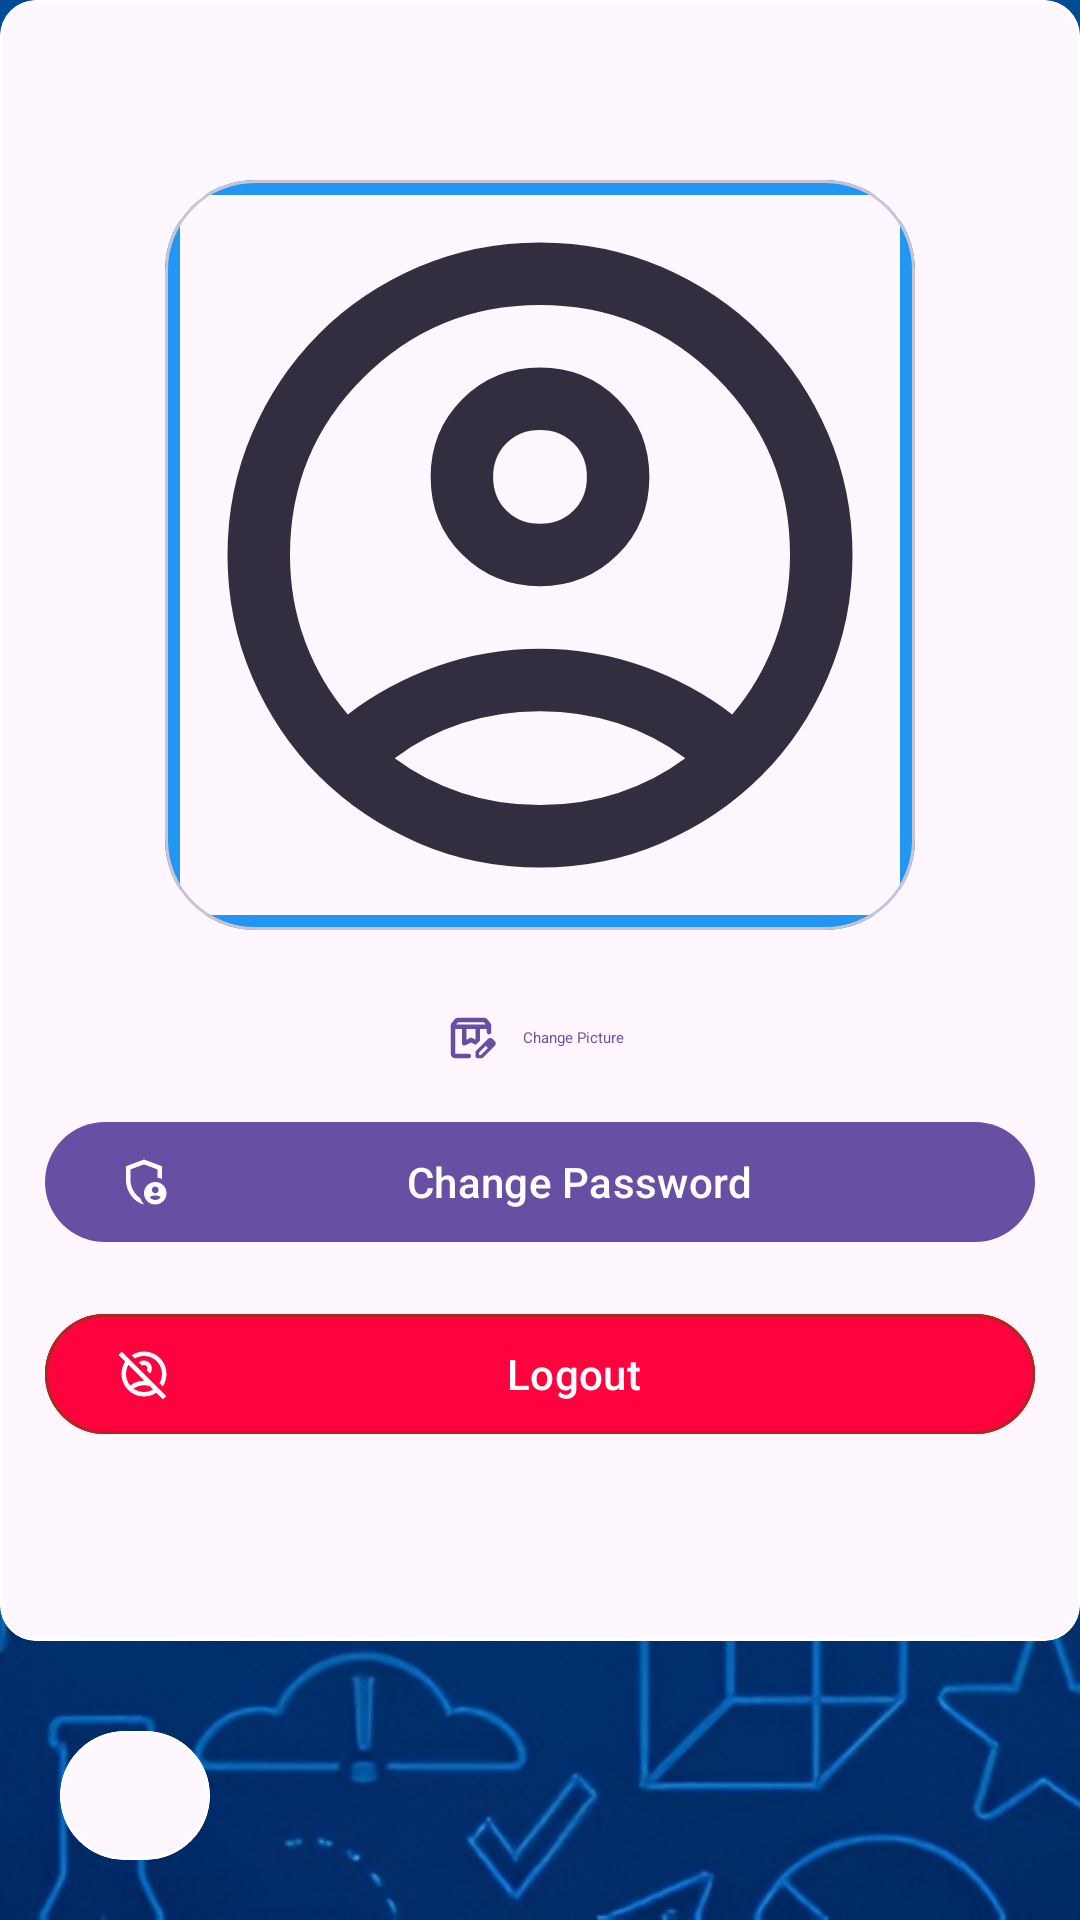

Reconstruct the res/layout file that produces this screen, plus the resources it refers to.
<!-- AndroidManifest.xml: application theme Theme.Caats -->
<!-- res/layout/fragment_profile_common.xml -->
<?xml version="1.0" encoding="utf-8"?>
<RelativeLayout xmlns:android="http://schemas.android.com/apk/res/android"
    xmlns:app="http://schemas.android.com/apk/res-auto"
    xmlns:tools="http://schemas.android.com/tools"
    android:layout_width="match_parent"
    android:layout_height="match_parent"
    android:orientation="vertical"
    android:gravity="center_horizontal">

    <ImageView
        android:layout_width="match_parent"
        android:layout_height="match_parent"
        android:src="@drawable/bg22"
        android:scaleType="centerCrop"/>

    <com.google.android.material.card.MaterialCardView
        android:layout_width="match_parent"
        android:layout_height="wrap_content"
        android:id="@+id/profileCard"
        android:layout_marginBottom="10dp"
        app:strokeColor="@color/white">

    <LinearLayout
        android:layout_width="match_parent"
        android:layout_height="wrap_content"
        android:orientation="vertical"
        android:gravity="center_horizontal"
        android:padding="15dp"
        android:layout_marginTop="45dp"
        android:layout_centerInParent="true">


    <com.google.android.material.card.MaterialCardView
        android:layout_width="wrap_content"
        android:layout_height="wrap_content"
        app:cardCornerRadius="30dp">

    <com.google.android.material.imageview.ShapeableImageView
        android:id="@+id/profileImageView"
        android:layout_width="250dp"
        android:layout_height="250dp"
        android:scaleType="centerCrop"
        app:shapeAppearanceOverlay="@style/ShapeAppearance.Material3.Corner.ExtraLargeIncreased"
        android:src="@drawable/ic_profile_placeholder"
        app:strokeColor="@color/primary_blue"
        app:strokeWidth="10dp" />
    </com.google.android.material.card.MaterialCardView>

    <com.google.android.material.button.MaterialButton
        android:id="@+id/changePictureButton"
        style="@style/Widget.Material3.Button.TextButton"
        android:layout_width="wrap_content"
        android:layout_height="wrap_content"
        android:layout_marginTop="12dp"
        android:text="Change Picture"
        android:textAppearance="?attr/textAppearanceBodyLargeEmphasized"
        app:icon="@drawable/ic_edit" />



    <com.google.android.material.button.MaterialButton
        android:id="@+id/changePasswordButton"
        android:layout_width="match_parent"
        android:layout_height="wrap_content"
        android:layout_marginBottom="16dp"
        android:text="Change Password"
        app:icon="@drawable/ic_lock" />

    <com.google.android.material.button.MaterialButton
        android:id="@+id/logoutButton"
        style="@style/Widget.Material3.Button.OutlinedButton"
        android:layout_width="match_parent"
        android:layout_height="wrap_content"
        android:layout_marginBottom="50dp"
        android:text="Logout"
        app:icon="@drawable/ic_logout"
        app:iconTint="@color/white"
        android:backgroundTint="@color/rose_red"
        app:strokeColor="?attr/colorError"
        android:textColor="@color/white"/>

    </LinearLayout>

    </com.google.android.material.card.MaterialCardView>


    <com.google.android.material.card.MaterialCardView
        android:layout_width="wrap_content"
        android:layout_height="wrap_content"
        android:layout_margin="20dp"
        android:layout_marginTop="45dp"
        app:cardCornerRadius="30dp"
        android:layout_below="@id/profileCard"
        app:strokeColor="@color/white">

    <com.google.android.material.button.MaterialButton
        android:id="@+id/go_back"
        android:layout_width="50dp"
        android:layout_height="wrap_content"
        android:background="@drawable/ic_back" />

    </com.google.android.material.card.MaterialCardView>


</RelativeLayout>
<!-- resources referenced by this layout -->
<resources>
  <color name="primary_blue">#2196F3</color>
  <color name="rose_red">#ff033e</color>
  <color name="white">#FFFFFFFF</color>
  <!-- drawable ic_lock (drawable) -->
  <vector xmlns:android="http://schemas.android.com/apk/res/android" android:height="24dp" android:tint="#332E3F" android:viewportHeight="960" android:viewportWidth="960" android:width="24dp">
        
      <path android:fillColor="@android:color/white" android:pathData="M680,680Q705,680 722.5,662.5Q740,645 740,620Q740,595 722.5,577.5Q705,560 680,560Q655,560 637.5,577.5Q620,595 620,620Q620,645 637.5,662.5Q655,680 680,680ZM680,800Q711,800 737,785.5Q763,771 779,747Q757,734 732,727Q707,720 680,720Q653,720 628,727Q603,734 581,747Q597,771 623,785.5Q649,800 680,800ZM480,880Q341,845 250.5,720.5Q160,596 160,444L160,200L480,80L800,200L800,427Q781,419 761,412.5Q741,406 720,403L720,256L480,166L240,256L240,444Q240,491 252.5,538Q265,585 287.5,627.5Q310,670 342,706Q374,742 413,766L413,766Q424,798 442,827Q460,856 483,879Q482,879 481.5,879.5Q481,880 480,880ZM680,880Q597,880 538.5,821.5Q480,763 480,680Q480,597 538.5,538.5Q597,480 680,480Q763,480 821.5,538.5Q880,597 880,680Q880,763 821.5,821.5Q763,880 680,880ZM480,466L480,466Q480,466 480,466Q480,466 480,466Q480,466 480,466Q480,466 480,466L480,466L480,466L480,466L480,466Q480,466 480,466Q480,466 480,466Q480,466 480,466Q480,466 480,466Q480,466 480,466Q480,466 480,466Z"/>
      
  </vector>
  <!-- drawable ic_logout (drawable) -->
  <vector xmlns:android="http://schemas.android.com/apk/res/android" android:height="24dp" android:tint="#332E3F" android:viewportHeight="960" android:viewportWidth="960" android:width="24dp">
        
      <path android:fillColor="@android:color/white" android:pathData="M538,422L538,422Q538,422 538,422Q538,422 538,422Q538,422 538,422Q538,422 538,422Q538,422 538,422Q538,422 538,422ZM424,536Q424,536 424,536Q424,536 424,536L424,536Q424,536 424,536Q424,536 424,536Q424,536 424,536Q424,536 424,536ZM480,800Q531,800 578,784.5Q625,769 666,740Q625,711 578,695.5Q531,680 480,680Q429,680 382,695.5Q335,711 294,740Q335,769 382,784.5Q429,800 480,800ZM586,472L529,415Q534,407 537,398Q540,389 540,380Q540,355 522.5,337.5Q505,320 480,320Q471,320 462,323Q453,326 445,331L388,274Q407,257 430.5,248.5Q454,240 480,240Q538,240 579,281Q620,322 620,380Q620,406 611.5,429.5Q603,453 586,472ZM814,700L756,642Q778,605 789,564Q800,523 800,480Q800,346 707,253Q614,160 480,160Q437,160 396,171Q355,182 318,204L260,146Q309,114 365,97Q421,80 480,80Q563,80 636,111.5Q709,143 763,197Q817,251 848.5,324Q880,397 880,480Q880,539 863,595Q846,651 814,700ZM480,880Q397,880 324,848.5Q251,817 197,763Q143,709 111.5,636Q80,563 80,480Q80,421 96.5,365Q113,309 145,259L27,140L84,83L876,875L819,932L204,318Q182,355 171,396Q160,437 160,480Q160,537 179,589Q198,641 234,684Q288,643 350.5,621.5Q413,600 480,600Q518,600 556,608Q594,616 630,630L763,763Q706,820 633,850Q560,880 480,880Z"/>
      
  </vector>
  <style name="Theme.Caats" parent="Base.Theme.Caats" />
  <style name="Base.Theme.Caats" parent="Theme.Material3.DayNight.NoActionBar">
          
          
      </style>
</resources>
